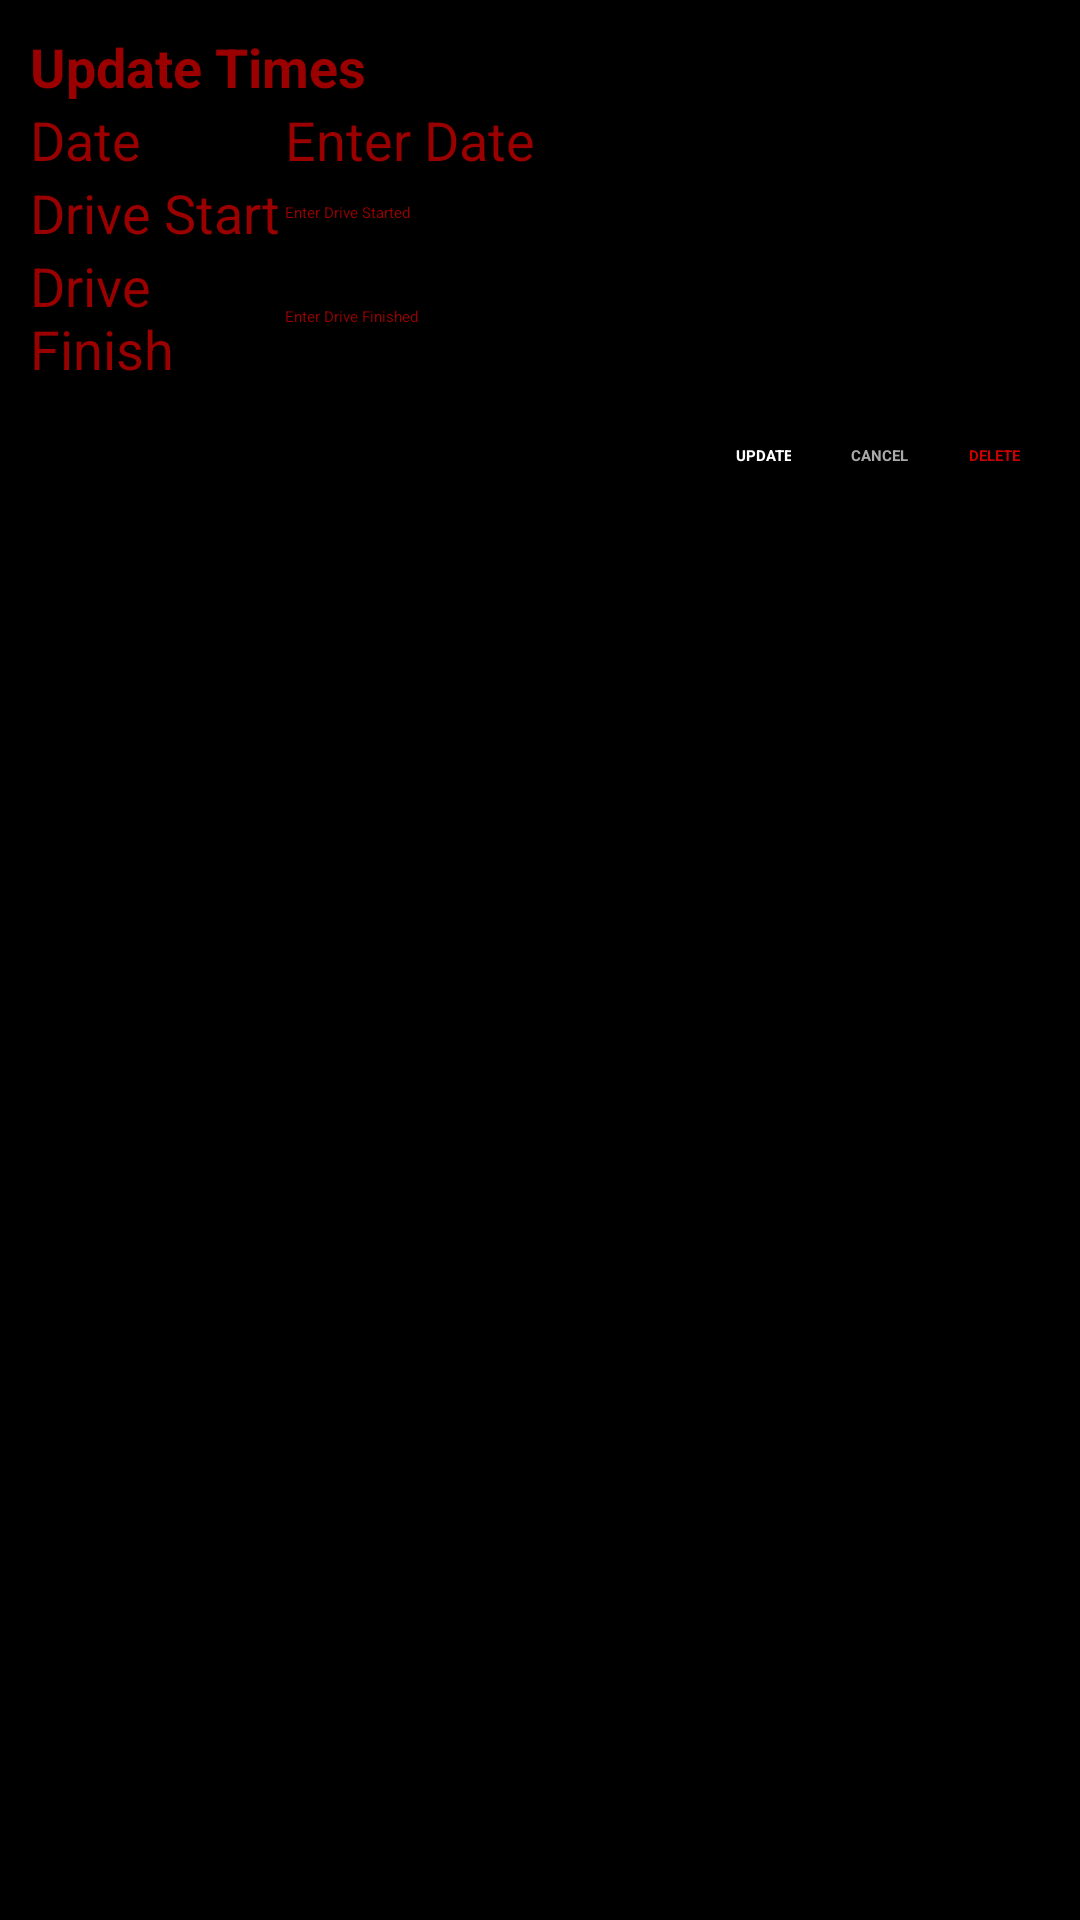

Android layout source for this screen:
<!-- AndroidManifest.xml: application theme Theme.DriveTime.NoActionBar -->
<!-- res/layout/dialog_update.xml -->
<?xml version="1.0" encoding="utf-8"?>

<LinearLayout xmlns:android="http://schemas.android.com/apk/res/android"
    android:layout_width="match_parent"
    android:layout_height="wrap_content"
    android:orientation="vertical"
    android:background="@color/black"
    android:padding="10dp">

    <TextView
        android:layout_width="wrap_content"
        android:layout_height="wrap_content"
        android:text="Update Times"
        android:textColor="@color/red"
        android:textSize="18sp"
        android:textStyle="bold" />

    <LinearLayout
        android:layout_width="match_parent"
        android:layout_height="wrap_content"
        android:gravity="center"
        android:orientation="horizontal">

        <TextView
            android:layout_width="0dp"
            android:layout_height="wrap_content"
            android:layout_weight="0.25"
            android:textColor="@color/red"
            android:text="Date"
            android:textSize="18sp" />

        <Button
            android:id="@+id/btnUpdateDate"
            android:layout_width="0dp"
            android:layout_height="wrap_content"
            android:layout_weight="0.75"
            android:textColor="@color/red"
            android:backgroundTint="@color/black"
            android:textColorHint="@color/red"
            android:textAlignment="textStart"
            android:textSize="18sp"
            android:hint="Enter Date" />
    </LinearLayout>

    <LinearLayout
        android:layout_width="match_parent"
        android:layout_height="wrap_content"
        android:gravity="center"
        android:orientation="horizontal">

        <TextView
            android:layout_width="0dp"
            android:layout_height="wrap_content"
            android:layout_weight="0.25"
            android:textColor="@color/red"
            android:text="Drive Start"
            android:textSize="18sp" />

        <EditText
            android:id="@+id/etUpdateDriveStart"
            android:layout_width="0dp"
            android:layout_height="wrap_content"
            android:layout_weight="0.75"
            android:textColor="@color/red"
            android:textColorHint="@color/red"
            android:textAlignment="textStart"
            android:inputType="time"
            android:hint="Enter Drive Started" />
    </LinearLayout>

    <LinearLayout
        android:layout_width="match_parent"
        android:layout_height="wrap_content"
        android:gravity="center"
        android:orientation="horizontal">

        <TextView
            android:layout_width="0dp"
            android:layout_height="wrap_content"
            android:layout_weight="0.25"
            android:textColor="@color/red"
            android:text="Drive Finish"
            android:textSize="18sp" />
        d
        <EditText
            android:id="@+id/etUpdateDriveFinish"
            android:layout_width="0dp"
            android:layout_height="wrap_content"
            android:layout_weight="0.75"
            android:textColor="@color/red"
            android:textColorHint="@color/red"
            android:inputType="time"
            android:hint="Enter Drive Finished" />
    </LinearLayout>

    <LinearLayout
        android:layout_width="match_parent"
        android:layout_height="wrap_content"
        android:layout_marginTop="10dp"
        android:gravity="end"
        android:orientation="horizontal">

        <TextView
            android:id="@+id/tvUpdate"
            android:layout_width="wrap_content"
            android:layout_height="match_parent"
            android:foreground="?attr/selectableItemBackground"
            android:gravity="center"
            android:padding="10dp"
            android:text="UPDATE"
            android:textColor="@android:color/white"
            android:textStyle="bold" />

        <TextView
            android:id="@+id/tvCancel"
            android:layout_width="wrap_content"
            android:layout_height="match_parent"
            android:foreground="?attr/selectableItemBackground"
            android:gravity="center"
            android:padding="10dp"
            android:text="CANCEL"
            android:textColor="@android:color/darker_gray"
            android:textStyle="bold" />

        <TextView
            android:id="@+id/tvDelete"
            android:layout_width="wrap_content"
            android:layout_height="match_parent"
            android:foreground="?attr/selectableItemBackground"
            android:gravity="center"
            android:padding="10dp"
            android:text="DELETE"
            android:textColor="@android:color/holo_red_dark"
            android:textStyle="bold" />

    </LinearLayout>
</LinearLayout>
<!-- resources referenced by this layout -->
<resources>
  <color name="black">#FF000000</color>
  <color name="red">#9A0000</color>
  <style name="Theme.DriveTime.NoActionBar" parent="Theme.MaterialComponents.DayNight.DarkActionBar">
          <item name="windowActionBar">false</item>
          <item name="windowNoTitle">true</item>
      </style>
</resources>
